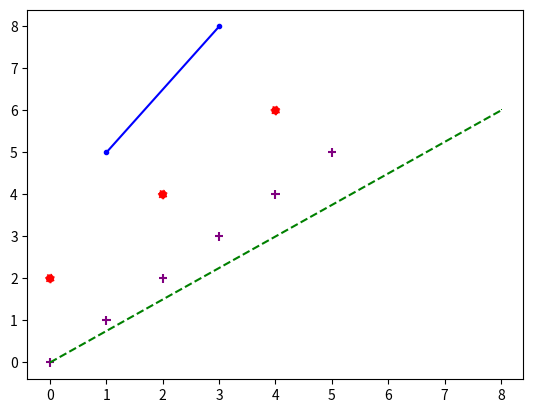

Generate this figure with matplotlib:
import matplotlib.pyplot as plt


def generuj_styl(index):
    series_index = index % 10
    colors = ('blue', 'green', 'red', 'cyan', 'magenta', 'yellow', 'black', 'purple', 'orange', 'pink')
    styles = ('-', '--', ':', '-.')
    marker_styles = ('.', ',', 'o', 'v', '^', '<', '>', '+', 'x', '*')
    style = {
        'color': colors[series_index],
        'linestyle': styles[series_index % 4],
        'marker': marker_styles[series_index]
    }
    return style


def wykres_linie_rysuj(wartosci_x, wartosci_y, index):
    style_index = index % 10
    styl = generuj_styl(style_index)
    plt.plot(wartosci_x, wartosci_y, **styl)


def wykres_linie_kropki_rysuj(wartosci_x, wartosci_y, index):
    style_index = index % 10
    styl = generuj_styl(style_index)
    plt.scatter(wartosci_x, wartosci_y, **styl)


if __name__ == "__main__":
    fig = plt.figure()
    wykres_linie_rysuj([1, 3], [5, 8], 0)
    wykres_linie_rysuj([0, 8], [0, 6], 1)
    wykres_linie_kropki_rysuj([0, 2, 4], [2, 4, 6], 2)
    wykres_linie_kropki_rysuj([0, 1, 2, 3, 4, 5], [0, 1, 2, 3, 4, 5], 7)
    plt.show()


